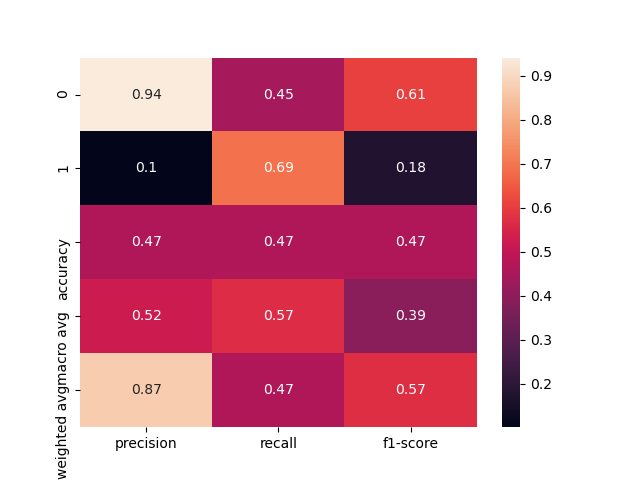

The data file committed next to this chart (first rows):
, precision, recall, f1-score, support
0, 0.9412, 0.4472, 0.6063, 322.0
1, 0.101, 0.6897, 0.1762, 29.0
accuracy, 0.4672, 0.4672, 0.4672, 0.4672
macro avg, 0.5211, 0.5684, 0.3913, 351.0
weighted avg, 0.8718, 0.4672, 0.5708, 351.0
